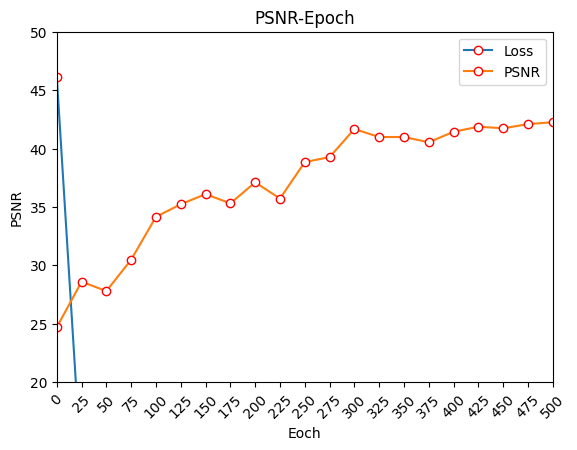

Recreate this plot in Python.
# encoding=utf-8
import matplotlib.pyplot as plt
from pylab import *                                 #支持中文
mpl.rcParams['font.sans-serif'] = ['Times New Roman']


names = ['0','25','50','75','100','125','150','175','200','225','250','275','300','325','350','375', '400','425', '450','475', '500']
x = range(len(names))
y = [46.14,12.128,8.119,4.205, 2.479,1.568 ,1.179,1.1293, 0.8693,0.715,0.7529,0.644,0.4493,0.5209,0.4848,0.4512,0.4389,0.4276,0.404,0.4076,0.3797]
# y1=[0.86,0.85,0.853,0.849,0.83]
#plt.plot(x, y, 'ro-')
#plt.plot(x, y1, 'bo-')
#pl.xlim(-1, 11)  # 限定横轴的范围
plt.ylim(0, 10)  # 限定纵轴的范围
plt.plot(x, y, marker='o', mec='r', mfc='w',label=u'Loss')
# plt.plot(x, y1, marker='*', ms=10,label=u'y=x^3曲线图')
plt.legend()  # 让图例生效
plt.xticks(x, names, rotation=45)
plt.margins(0)
plt.subplots_adjust(bottom=0.15)
plt.xlabel(u"Eoch") #X轴标签
plt.ylabel("Loss") #Y轴标签
plt.title("Loss-Epoch") #标题
plt.show()

###############################
names = ['0','25','50','75','100','125','150','175','200','225','250','275','300','325','350','375', '400','425', '450','475', '500']
x = range(len(names))
y = [24.7,28.6,27.8,30.49,34.16, 35.23,36.1 ,35.31,37.11, 35.72,38.84,39.27,41.67,40.99,40.99,40.54,41.44,41.87,41.74,42.09,42.26]
# y1=[0.86,0.85,0.853,0.849,0.83]
#plt.plot(x, y, 'ro-')
#plt.plot(x, y1, 'bo-')
#pl.xlim(-1, 11)  # 限定横轴的范围
plt.ylim(20, 50)  # 限定纵轴的范围
plt.plot(x, y, marker='o', mec='r', mfc='w',label=u'PSNR')
# plt.plot(x, y1, marker='*', ms=10,label=u'y=x^3曲线图')
plt.legend()  # 让图例生效
plt.xticks(x, names, rotation=45)
plt.margins(0)
plt.subplots_adjust(bottom=0.15)
plt.xlabel(u"Eoch") #X轴标签
plt.ylabel("PSNR") #Y轴标签
plt.title("PSNR-Epoch") #标题
plt.show()